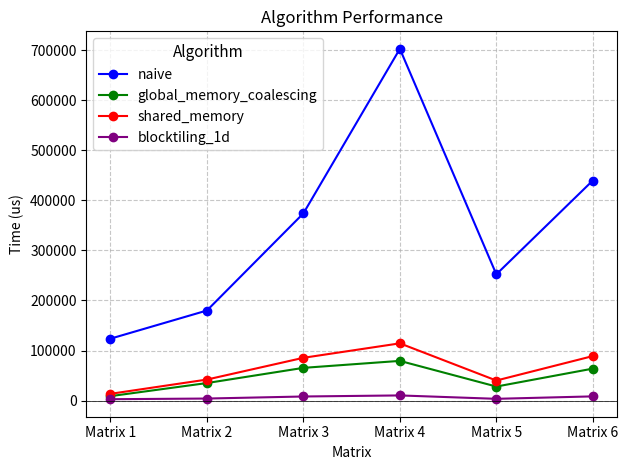

Write the Python code that produced this figure. (Note: this script raises an exception after producing the figure.)
import matplotlib.pyplot as plt
import pandas as pd

# Data from the table
data = {
    'Algorithm': ['naive']*6 + ['global_memory_coalescing']*6 + ['shared_memory']*6 + ['blocktiling_1d']*6,
    'Matrix': ['Matrix 1', 'Matrix 2', 'Matrix 3', 'Matrix 4', 'Matrix 5', 'Matrix 6']*4,
    'Time (us)': [123707, 179951, 373887, 702349, 252176, 439462,
                  8976.98, 35116.6, 65442, 79366, 28115.3, 63925.2,
                  13594.9, 42083.7, 85513.6, 114396, 40141.6, 88951.5,
                  2858.95, 4176.16, 8272.45, 10400.3, 3626.16, 8499.03]
}

# Create a pandas DataFrame
df = pd.DataFrame(data)

# Create a figure and axis
fig, ax = plt.subplots()

# Map algorithm names to unique colors
algorithm_colors = {
    'naive': 'blue',
    'global_memory_coalescing': 'green',
    'shared_memory': 'red',
    'blocktiling_1d': 'purple'
}

# Plot each line
for algo, color in algorithm_colors.items():
    algo_data = df[df['Algorithm'] == algo]
    x = algo_data['Matrix']  # Use only 'Matrix' for x-axis labels
    y = algo_data['Time (us)']
    ax.plot(x, y, label=algo, marker='o', color=color, linestyle='-')

# Set labels and title
ax.set_xlabel('Matrix')
ax.set_ylabel('Time (us)')
ax.set_title('Algorithm Performance')
ax.legend()

# Add gridlines
ax.grid(True, linestyle='--', alpha=0.7)

# Customize axis ticks
ax.set_xticks(df['Matrix'].unique())  # Use unique matrices for ticks
ax.set_xticklabels(sorted(df['Matrix'].unique()))  # Sort to maintain order

# Add a legend with a shadow and a title
legend = ax.legend(title='Algorithm', loc='upper left')
legend.get_title().set_fontsize('11')

# Add a horizontal line at y=0 for better readability
ax.axhline(0, color='black', linewidth=0.5)

# Tighten layout for better appearance
plt.tight_layout()

# Save the plot to a local file (e.g., PNG format)
output_file_path = './imgs/algorithm_performance_plot.png'
plt.savefig(output_file_path, format='png', dpi=300)

# Display the saved file path
print(f"Plot saved to: {output_file_path}")

# Show the plot
plt.show()
